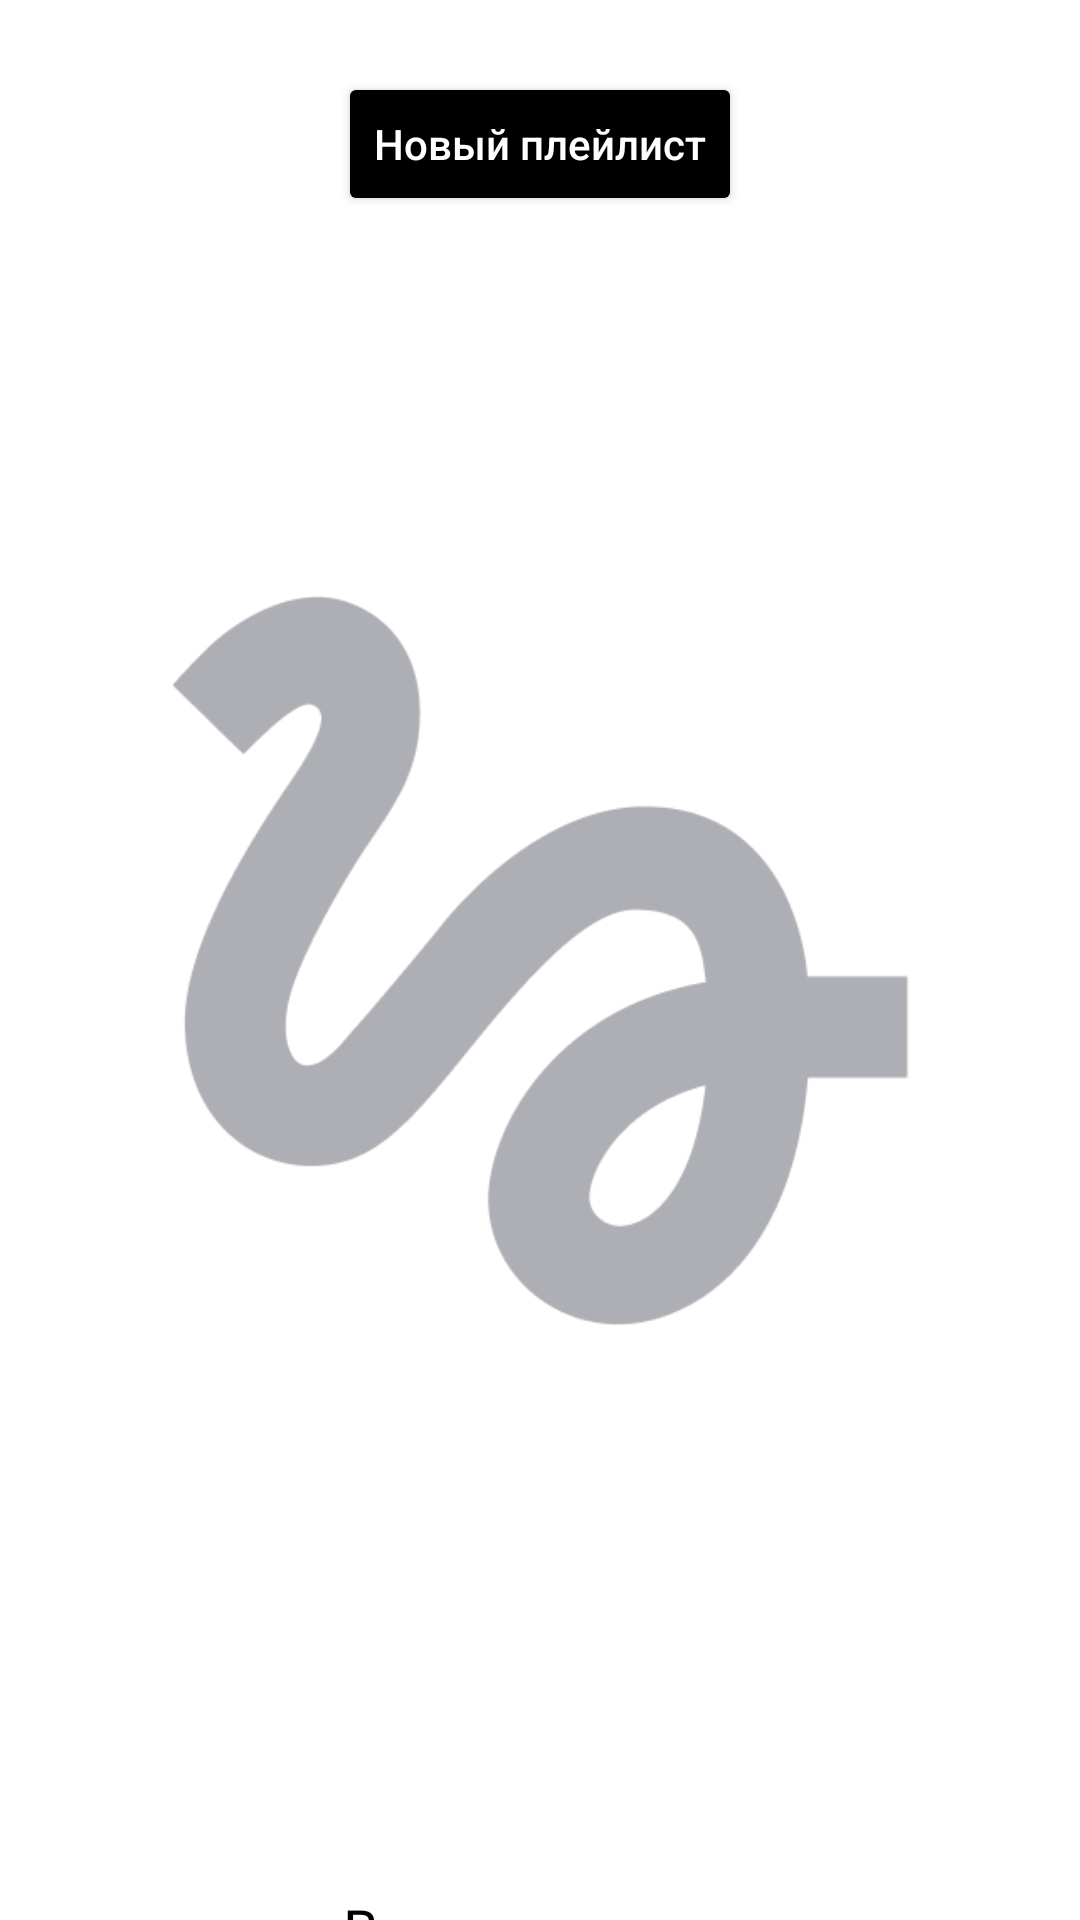

Write the Android layout XML for this screen, with the resource values it uses.
<!-- AndroidManifest.xml: application theme Theme.PlaylistMaker -->
<!-- res/layout/fragment_playlists.xml -->
<?xml version="1.0" encoding="utf-8"?>
<FrameLayout xmlns:android="http://schemas.android.com/apk/res/android"
    android:layout_width="match_parent"
    android:layout_height="match_parent"
    android:background="@color/background_light">

    <LinearLayout
        android:layout_width="match_parent"
        android:layout_height="match_parent"
        android:orientation="vertical"
        android:gravity="center_horizontal">

        <Button
            android:id="@+id/new_playlist_button"
            android:layout_width="wrap_content"
            android:layout_height="wrap_content"
            android:layout_marginTop="24dp"
            android:text="@string/new_playlist"
            android:textAllCaps="false"
            android:backgroundTint="@color/text_primary"
            android:textColor="@color/background_light" />

        <androidx.recyclerview.widget.RecyclerView
            android:id="@+id/recycler_view"
            android:layout_width="match_parent"
            android:layout_height="match_parent"
            android:layout_marginTop="16dp"
            android:layout_marginHorizontal="8dp"
            android:visibility="gone" />

    </LinearLayout>

    <LinearLayout
        android:id="@+id/empty_state_layout"
        android:layout_width="wrap_content"
        android:layout_height="wrap_content"
        android:layout_gravity="center"
        android:layout_marginTop="30dp"
        android:orientation="vertical"
        android:gravity="center">

        <ImageView
            android:layout_width="wrap_content"
            android:layout_height="wrap_content"
            android:src="@drawable/placeholder_empty" />

        <TextView
            android:layout_width="wrap_content"
            android:layout_height="wrap_content"
            android:layout_marginTop="16dp"
            android:text="@string/empty_playlists"
            android:textAlignment="center"
            android:textColor="@color/text_primary"
            android:textSize="19sp" />
    </LinearLayout>

</FrameLayout>
<!-- resources referenced by this layout -->
<resources>
  <color name="background_light">#FFFFFF</color>
  <color name="text_primary">#000000</color>
  <!-- drawable placeholder_empty: png bitmap (drawable, 7786 bytes) -->
  <string name="empty_playlists">Вы не создали\nни одного плейлиста</string>
  <string name="new_playlist">Новый плейлист</string>
  <style name="Theme.PlaylistMaker" parent="Theme.Material3.DayNight.NoActionBar">
          <item name="colorPrimary">@color/accent</item>
          <item name="colorPrimaryVariant">@color/accent</item>
          <item name="colorOnPrimary">@color/text_primary</item>
          <item name="android:statusBarColor">@color/background_main</item>
      </style>
  <color name="accent">#0A57CF</color>
  <color name="background_main">#0A57CF</color>
</resources>
